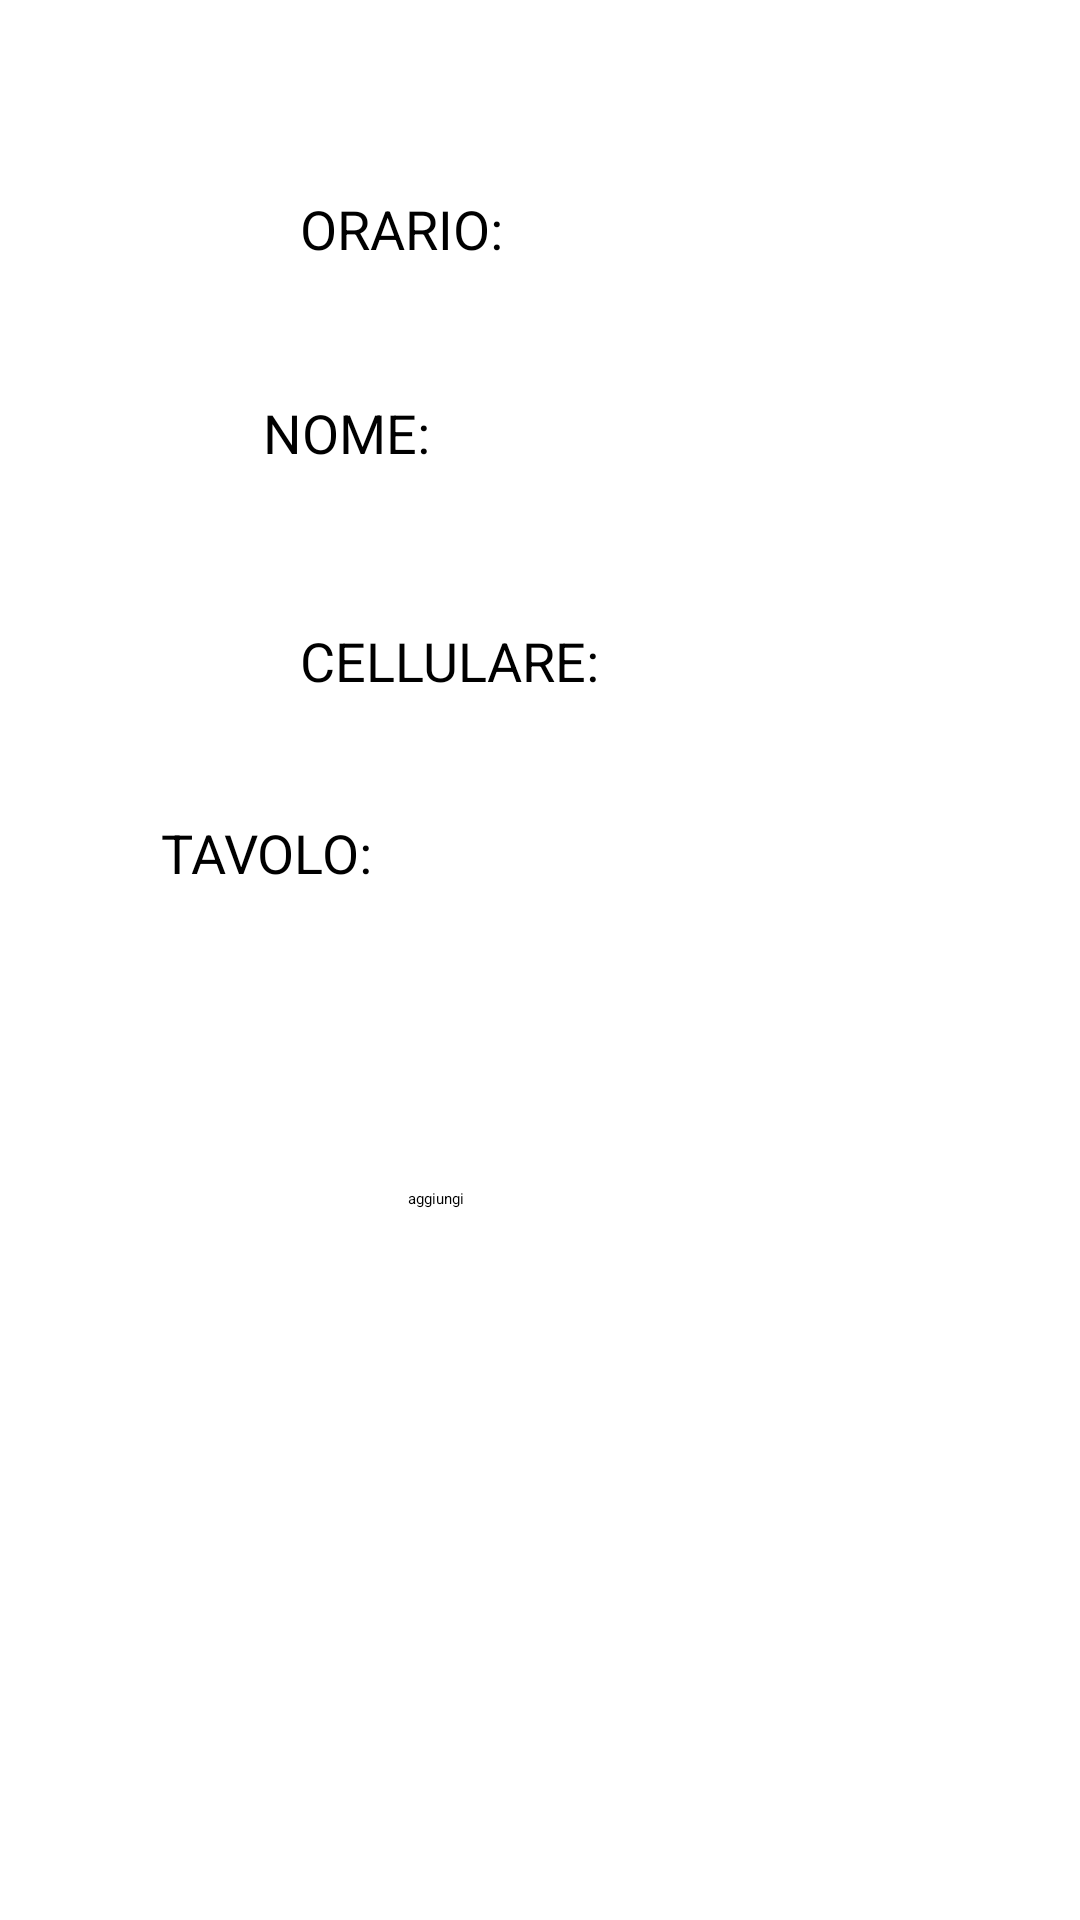

Write the Android layout XML for this screen, with the resource values it uses.
<!-- AndroidManifest.xml: application theme Theme.OrderApp -->
<!-- res/layout/nuova_prenotazione.xml -->
<?xml version="1.0" encoding="utf-8"?>
<androidx.constraintlayout.widget.ConstraintLayout xmlns:android="http://schemas.android.com/apk/res/android"
    xmlns:app="http://schemas.android.com/apk/res-auto"
    xmlns:tools="http://schemas.android.com/tools"
    android:layout_width="match_parent"
    android:layout_height="match_parent"
    tools:context=".attività.nuovaprenotazione_activity">


    <TextView

        android:layout_width="wrap_content"
        android:layout_height="wrap_content"
        android:layout_marginStart="100dp"
        android:layout_marginTop="64dp"
        android:text="ORARIO:"
        android:textSize="18sp"
        app:layout_constraintStart_toStartOf="parent"
        app:layout_constraintTop_toTopOf="parent"
        tools:ignore="MissingConstraints" />

    <EditText
        android:id="@+id/editTextTextPersonName"
        android:layout_width="wrap_content"
        android:layout_height="wrap_content"
        android:layout_marginStart="100dp"
        android:layout_marginTop="90dp"
        android:ems="10"
        android:inputType="textPersonName"
        app:layout_constraintStart_toStartOf="parent"
        app:layout_constraintTop_toTopOf="parent" />

    <TextView
        android:layout_width="wrap_content"
        android:layout_height="wrap_content"
        android:layout_marginStart="100dp"
        android:layout_marginTop="188dp"
        android:paddingTop="20dp"
        android:text="CELLULARE:"
        android:textSize="18sp"
        app:layout_constraintStart_toStartOf="parent"
        app:layout_constraintTop_toTopOf="parent"
        tools:ignore="MissingConstraints" />

    <EditText
        android:id="@+id/editTextTextPersonName2"
        android:layout_width="wrap_content"
        android:layout_height="wrap_content"
        android:layout_marginStart="100dp"
        android:layout_marginTop="158dp"
        android:ems="10"
        android:inputType="textPersonName"
        app:layout_constraintStart_toStartOf="parent"
        app:layout_constraintTop_toTopOf="parent" />

    <TextView
        android:layout_width="wrap_content"
        android:layout_height="wrap_content"
        android:layout_marginTop="252dp"
        android:layout_marginEnd="236dp"
        android:paddingTop="20dp"
        android:text="TAVOLO:"
        android:textSize="18dp"
        app:layout_constraintEnd_toEndOf="parent"
        app:layout_constraintTop_toTopOf="parent"
        tools:ignore="MissingConstraints" />

    <EditText
        android:id="@+id/editTextTextPersonName3"
        android:layout_width="wrap_content"
        android:layout_height="wrap_content"
        android:layout_marginStart="100dp"
        android:layout_marginTop="232dp"
        android:ems="10"
        android:inputType="textPersonName"
        app:layout_constraintStart_toStartOf="parent"
        app:layout_constraintTop_toTopOf="parent" />

    <TextView
        android:layout_width="wrap_content"
        android:layout_height="wrap_content"
        android:layout_marginTop="112dp"
        android:paddingTop="20dp"
        android:text="NOME:"
        android:textSize="18dp"
        app:layout_constraintEnd_toEndOf="parent"
        app:layout_constraintHorizontal_bias="0.288"
        app:layout_constraintStart_toStartOf="parent"
        app:layout_constraintTop_toTopOf="parent"
        tools:ignore="MissingConstraints" />

    <EditText
        android:id="@+id/editTextNumber"
        android:layout_width="wrap_content"
        android:layout_height="wrap_content"
        android:layout_marginStart="100dp"
        android:layout_marginTop="296dp"
        android:ems="10"
        android:inputType="number"
        app:layout_constraintStart_toStartOf="parent"
        app:layout_constraintTop_toTopOf="parent" />

    <Button
        android:id="@+id/buttonAggiungi"
        android:layout_width="136dp"
        android:layout_height="45dp"
        android:layout_marginStart="136dp"
        android:layout_marginTop="396dp"
        android:text="aggiungi"
        app:layout_constraintStart_toStartOf="parent"
        app:layout_constraintTop_toTopOf="parent" />


</androidx.constraintlayout.widget.ConstraintLayout>
<!-- resources referenced by this layout -->
<resources>

</resources>
